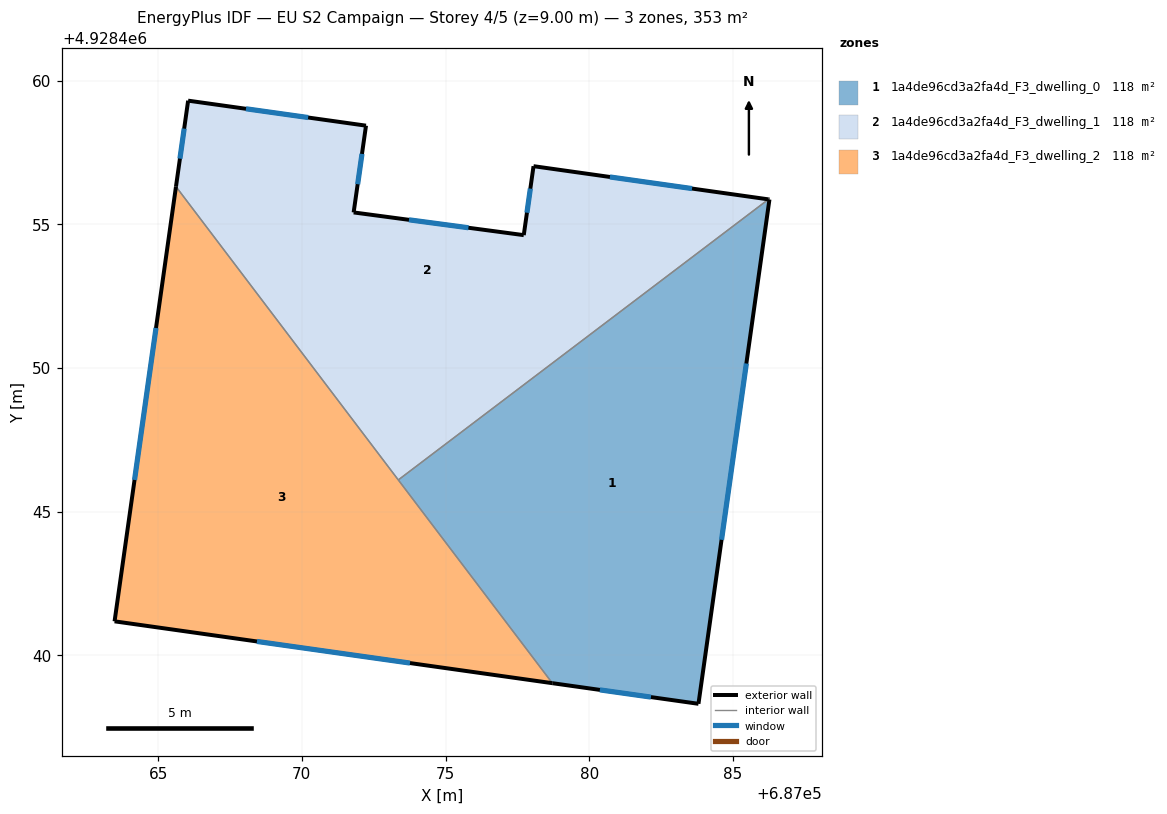
=== STOREY PLAN SPEC (per zone: floor XY polygon, exterior-wall plan segments, windows/doors) ===
zone 1: 1a4de96cd3a2fa4d_F3_dwelling_0  (117.5 m²)
  floor: (687086.27, 4928455.86) (687083.80, 4928438.31) (687078.72, 4928439.03) (687073.36, 4928446.10) (687086.24, 4928455.87)
  exterior wall: (687078.72, 4928439.03) – (687083.80, 4928438.31)  [5.1 m]
    window: (687080.37, 4928438.80) – (687082.15, 4928438.54)  [1.9 m²]
  exterior wall: (687086.27, 4928455.86) – (687086.24, 4928455.87)  [0.0 m]
  exterior wall: (687083.80, 4928438.31) – (687086.27, 4928455.86)  [17.7 m]
    window: (687084.61, 4928444.02) – (687085.47, 4928450.15)  [6.5 m²]
  interior walls: 2
zone 2: 1a4de96cd3a2fa4d_F3_dwelling_1  (117.5 m²)
  floor: (687086.24, 4928455.87) (687073.36, 4928446.10) (687065.62, 4928456.31) (687066.04, 4928459.30) (687072.23, 4928458.43) (687071.80, 4928455.41) (687077.72, 4928454.62) (687078.06, 4928457.02)
  exterior wall: (687086.24, 4928455.87) – (687078.06, 4928457.02)  [8.3 m]
    window: (687083.58, 4928456.24) – (687080.72, 4928456.65)  [3.0 m²]
  exterior wall: (687066.04, 4928459.30) – (687065.62, 4928456.31)  [3.0 m]
    window: (687065.90, 4928458.33) – (687065.76, 4928457.28)  [1.1 m²]
  exterior wall: (687072.23, 4928458.43) – (687066.04, 4928459.30)  [6.3 m]
    window: (687070.22, 4928458.71) – (687068.06, 4928459.02)  [2.3 m²]
  exterior wall: (687071.80, 4928455.41) – (687072.23, 4928458.43)  [3.1 m]
    window: (687071.94, 4928456.39) – (687072.09, 4928457.45)  [1.1 m²]
  exterior wall: (687077.72, 4928454.62) – (687071.80, 4928455.41)  [6.0 m]
    window: (687075.80, 4928454.88) – (687073.73, 4928455.15)  [2.2 m²]
  exterior wall: (687078.06, 4928457.02) – (687077.72, 4928454.62)  [2.4 m]
    window: (687077.95, 4928456.24) – (687077.83, 4928455.40)  [0.9 m²]
  interior walls: 2
zone 3: 1a4de96cd3a2fa4d_F3_dwelling_2  (117.5 m²)
  floor: (687065.62, 4928456.31) (687078.72, 4928439.03) (687063.48, 4928441.18)
  exterior wall: (687063.48, 4928441.18) – (687078.72, 4928439.03)  [15.4 m]
    window: (687068.44, 4928440.48) – (687073.76, 4928439.73)  [5.6 m²]
  exterior wall: (687065.62, 4928456.31) – (687063.48, 4928441.18)  [15.3 m]
    window: (687064.92, 4928451.39) – (687064.18, 4928446.10)  [5.6 m²]
  interior walls: 2

=== DERIVED (storey summary) ===
Building: EU S2 Campaign
Storey: 4 of 5  (floor level z = 9.00 m)
Storey gross floor area: 352.6 m²
Zones on this storey: 3
  - 1a4de96cd3a2fa4d_F3_dwelling_0: floor 117.5 m²; exterior wall 22.9 m (68.7 m²); 2 window(s) 8.4 m²; WWR 12.2%
  - 1a4de96cd3a2fa4d_F3_dwelling_1: floor 117.5 m²; exterior wall 29.0 m (86.9 m²); 6 window(s) 10.6 m²; WWR 12.2%
  - 1a4de96cd3a2fa4d_F3_dwelling_2: floor 117.5 m²; exterior wall 30.7 m (92.0 m²); 2 window(s) 11.2 m²; WWR 12.2%
Zone adjacency (shared interzone walls):
  - 1a4de96cd3a2fa4d_F3_dwelling_0 ↔ 1a4de96cd3a2fa4d_F3_dwelling_1
  - 1a4de96cd3a2fa4d_F3_dwelling_0 ↔ 1a4de96cd3a2fa4d_F3_dwelling_2
  - 1a4de96cd3a2fa4d_F3_dwelling_1 ↔ 1a4de96cd3a2fa4d_F3_dwelling_2